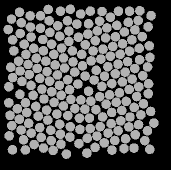

The table this chart was drawn from, first rows:
58.229, 135.09, 0
48.1, 83.47, 0
48.63, 142.3, 0
59.62, 146.6, 0
70.78, 149.3, 0
80.33, 153.2, 0
89.91, 156.1, 0
98.91, 162.6, 0
96.94, 43.06, 0
87.48, 39.86, 0
77.81, 44.75, 0
69.89, 51.43, 0
62.74, 58.5, 0
53.78, 67.29, 0
45.92, 73.38, 0
38.6, 80.14, 0
40.06, 90, 0
41.92, 100.4, 0
39.96, 113.3, 0
45.46, 121.7, 0
46.65, 131.5, 0
41.2, 149, 0
51.23, 152.1, 0
61.13, 156.5, 0
71.2, 159.6, 0
80.95, 163.2, 0
86.31, 173.1, 0
90.26, 28.27, 0
80.48, 30.35, 0
69.16, 39.74, 0
60.42, 47.31, 0
51.1, 56.02, 0
44.19, 63.24, 0
33.84, 69.86, 0
30.76, 86.2, 0
32.58, 96.54, 0
28.89, 105.7, 0
28.79, 121.8, 0
37.41, 127.7, 0
39.41, 138.3, 0
29.2, 154.9, 0
43.54, 158.7, 0
54.12, 163.5, 0
63.49, 167, 0
73.12, 169.4, 0
68.29, 28.47, 0
60.48, 34.7, 0
50.42, 46.08, 0
40.35, 52.54, 0
32.62, 58.89, 0
30.01, 134.3, 0
31.83, 144.7, 0
32.47, 168.8, 0
45.34, 168.9, 0
50.13, 34.84, 0
41.33, 41.78, 0
28.39, 48.52, 0
39.55, 31.34, 0
31.51, 38.09, 0
140.7, 139.9, 0
152.2, 98.2, 0
... 147 more rows
